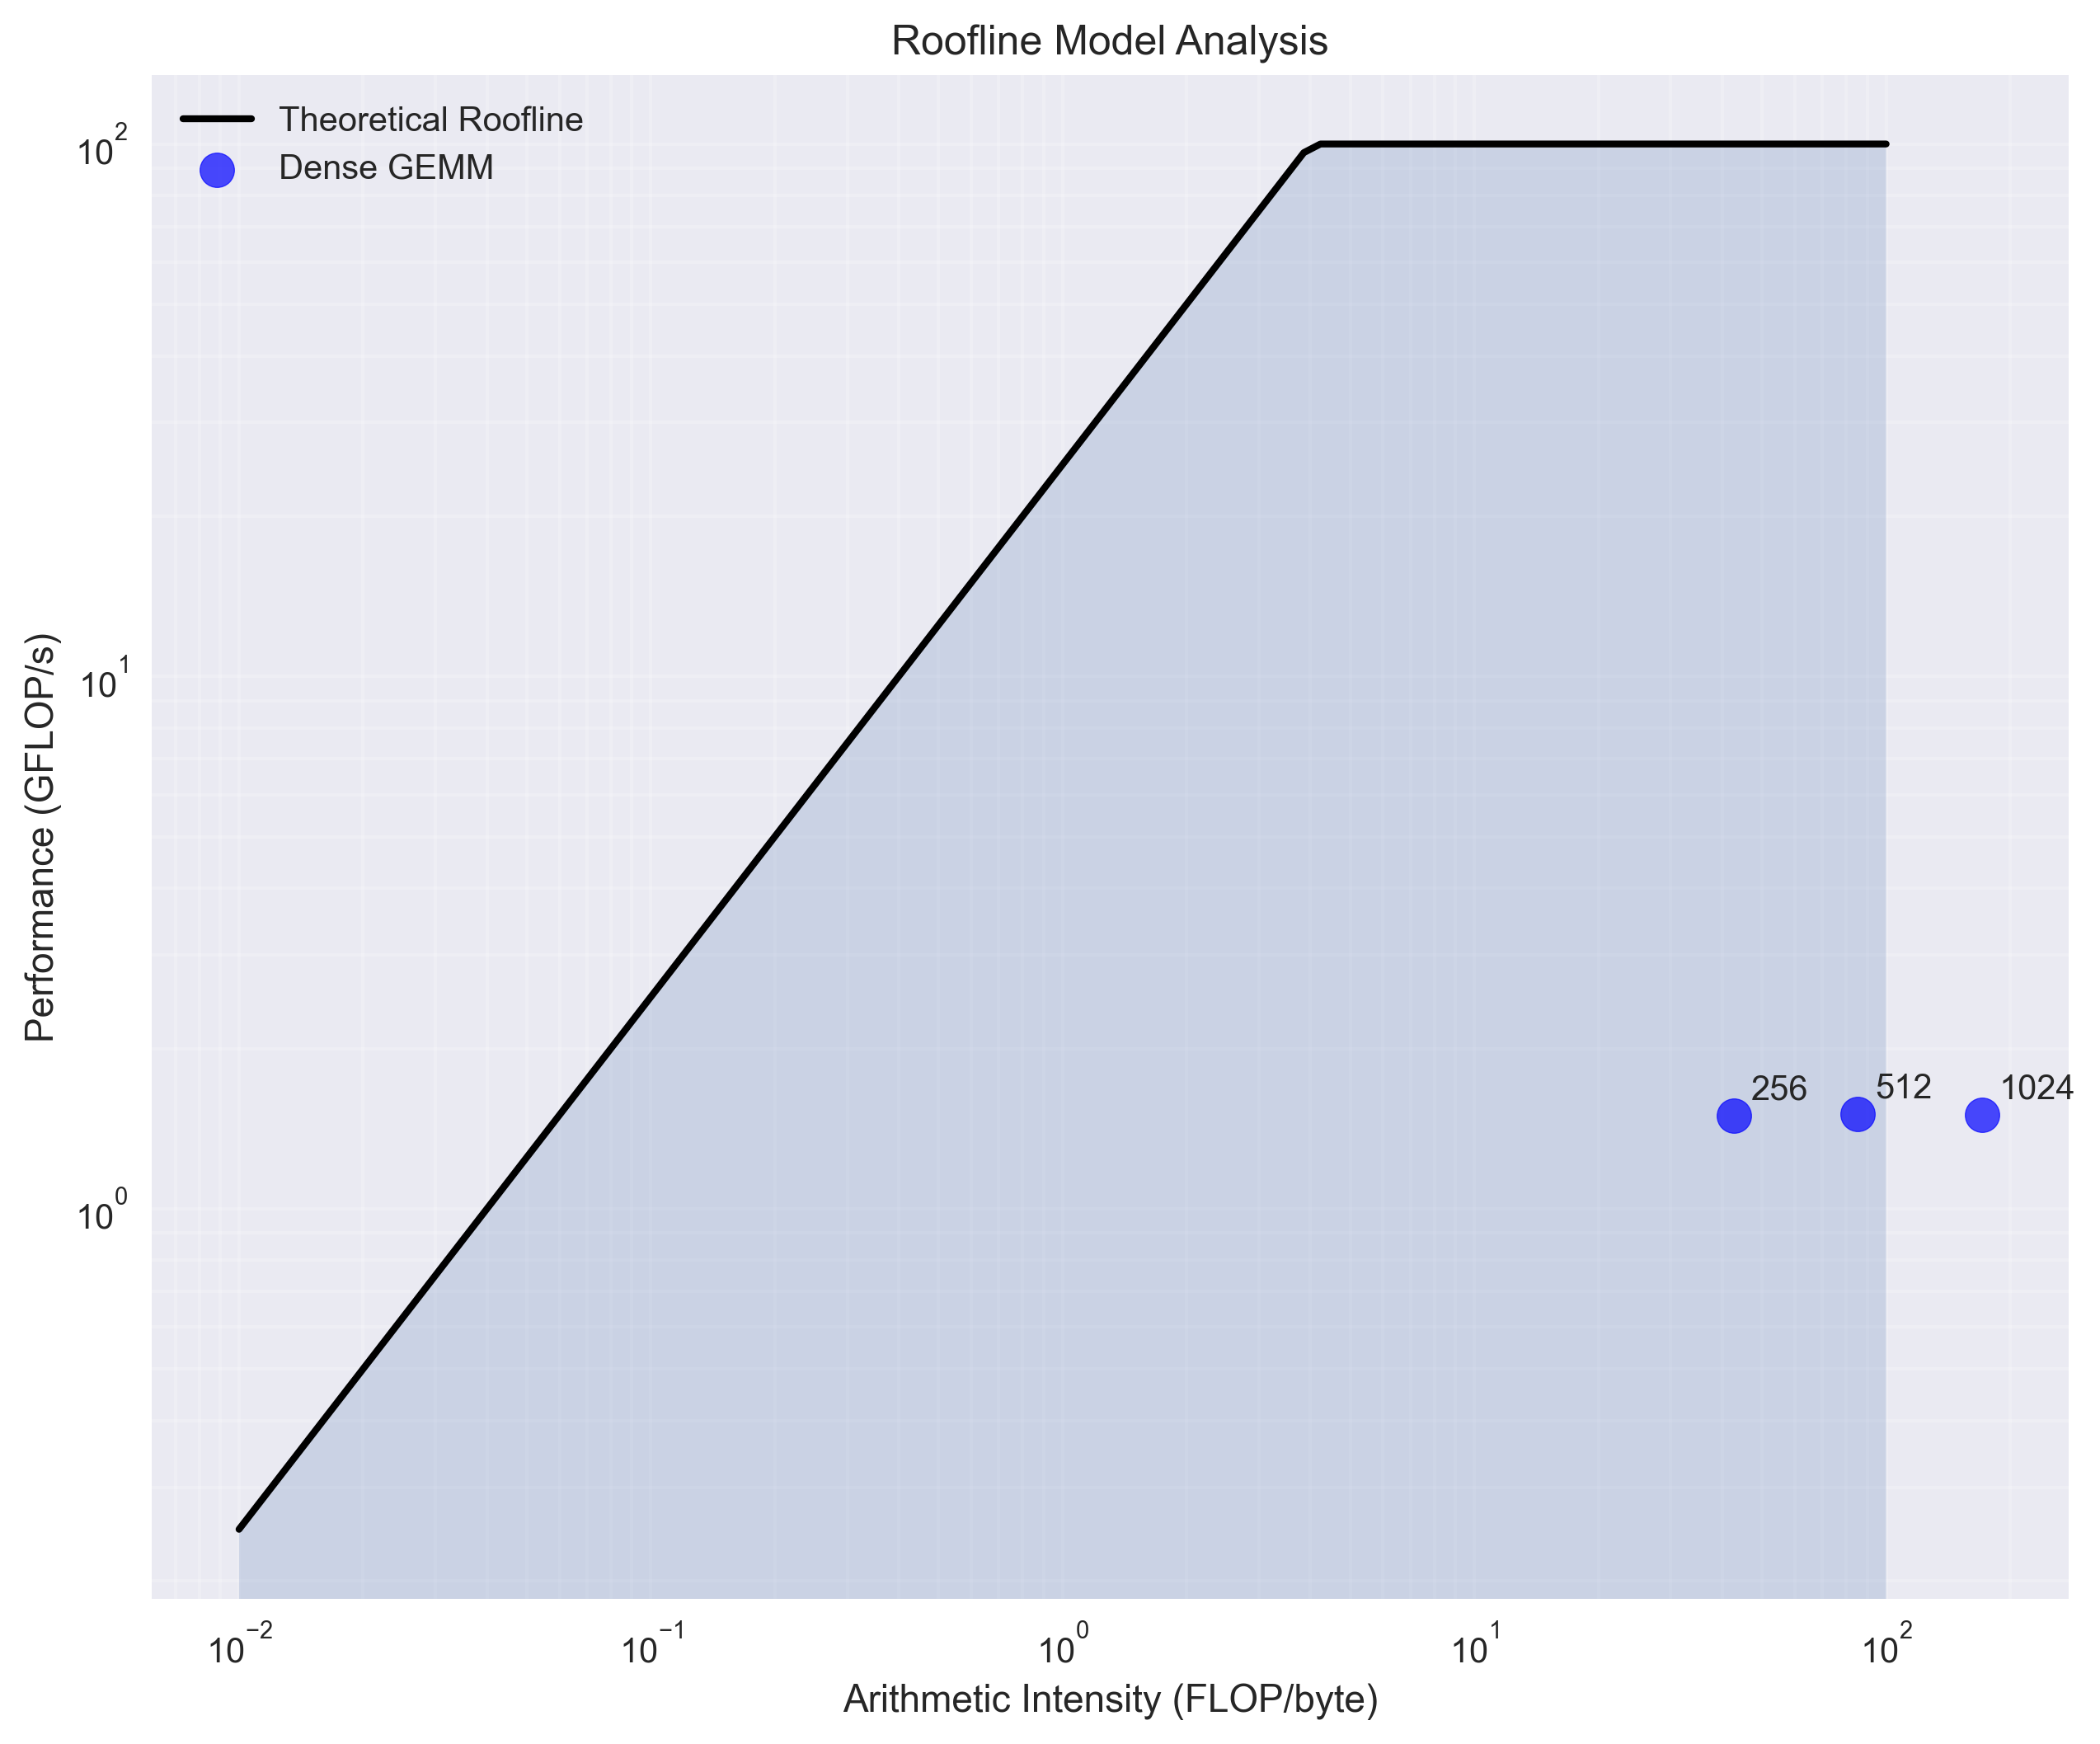

The data file committed next to this chart (first rows):
kernel_type, implementation, size, sparsity, threads, time_seconds, gflops, cpnz, flops, bytes_accessed, arithmetic_intensity
dense, optimized, 256, 0, 1, 0.02245, 1.495, 0, 33554432, 786432, 42.67
dense, optimized, 512, 0, 1, 0.1783, 1.506, 0, 268435456, 3145728, 85.33
dense, optimized, 1024, 0, 1, 1.432, 1.499, 0, 2147483648, 12582912, 170.7
dense, optimized, 2048, 0, 1, 11.56, 0, 0, 0, 50331648, 0
